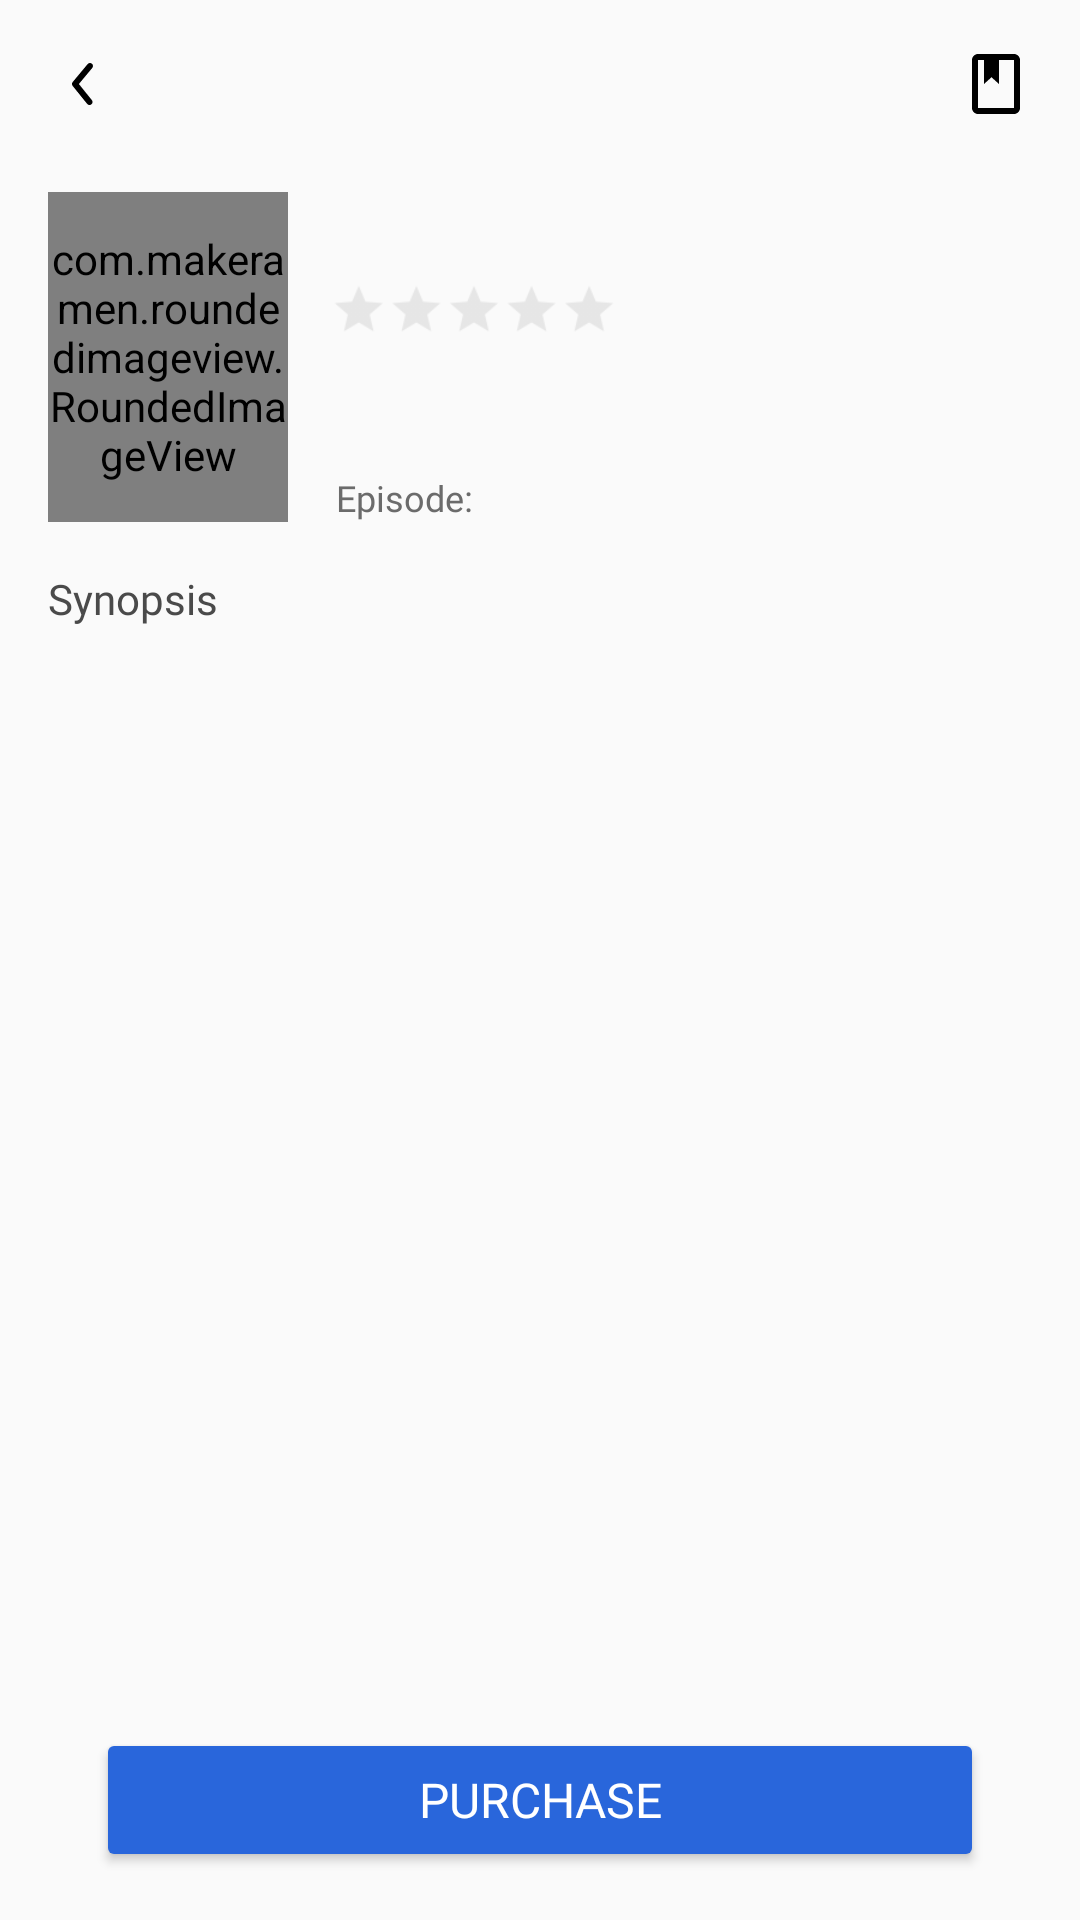

Here is an Android app screen rendered from its layout file. Give the layout XML and the strings, colors and styles it references.
<!-- AndroidManifest.xml: application theme AppTheme.LightNoActionBar -->
<!-- res/layout/activity_detail_series.xml -->
<?xml version="1.0" encoding="utf-8"?>
<androidx.constraintlayout.widget.ConstraintLayout xmlns:android="http://schemas.android.com/apk/res/android"
    xmlns:app="http://schemas.android.com/apk/res-auto"
    xmlns:tools="http://schemas.android.com/tools"
    android:layout_width="match_parent"
    android:layout_height="match_parent"
    android:padding="16dp"
    android:background="#FAFAFA"
    tools:context=".ui.detail.DetailSeriesActivity">

    <ImageView
        android:id="@+id/icon_back"
        android:layout_width="wrap_content"
        android:layout_height="wrap_content"
        android:src="@drawable/ic_back_simple"
        app:layout_constraintStart_toStartOf="parent"
        app:layout_constraintTop_toTopOf="parent"
        android:contentDescription="@string/icon_back" />

    <ImageView
        android:id="@+id/icon_bookmark"
        android:layout_width="wrap_content"
        android:layout_height="wrap_content"
        android:src="@drawable/ic_bookmark"
        app:layout_constraintEnd_toEndOf="parent"
        app:layout_constraintTop_toTopOf="parent"
        android:contentDescription="@string/icon_bookmark" />

    <com.makeramen.roundedimageview.RoundedImageView
        android:id="@+id/img_poster_series"
        android:layout_width="80dp"
        android:layout_height="110dp"
        android:layout_marginTop="24dp"
        android:scaleType="fitXY"
        android:adjustViewBounds="true"
        app:riv_corner_radius="12dp"
        android:src="@color/black"
        app:layout_constraintStart_toStartOf="parent"
        app:layout_constraintTop_toBottomOf="@id/icon_back" />

    <TextView
        android:id="@+id/tv_item_title_series"
        android:layout_width="0dp"
        android:layout_height="wrap_content"
        android:layout_marginStart="16dp"
        android:fontFamily="@font/prompt_bold"
        android:textSize="14sp"
        android:textColor="#4A4A4A"
        tools:text="@string/title"
        app:layout_constraintStart_toEndOf="@id/img_poster_series"
        app:layout_constraintEnd_toEndOf="parent"
        app:layout_constraintTop_toTopOf="@id/img_poster_series" />

    <RatingBar
        android:id="@+id/rating_bar_series"
        android:theme="@style/RatingBar"
        style="?android:attr/ratingBarStyleSmall"
        android:layout_width="wrap_content"
        android:layout_height="wrap_content"
        android:layout_marginStart="14dp"
        android:layout_marginBottom="10dp"
        android:scaleX="1.2"
        android:scaleY="1.2"
        android:transformPivotX="0dp"
        android:transformPivotY="0dp"
        android:isIndicator="true"
        android:numStars="5"
        app:layout_constraintStart_toEndOf="@id/img_poster_series"
        app:layout_constraintTop_toBottomOf="@id/tv_item_title_series"
        app:layout_constraintBottom_toTopOf="@id/tv_item_genre_series"/>

    <TextView
        android:id="@+id/tv_item_rating_series"
        android:layout_width="wrap_content"
        android:layout_height="wrap_content"
        android:layout_marginStart="24dp"
        android:layout_marginBottom="5dp"
        android:fontFamily="@font/prompt_regular"
        android:textColor="#6B6B6B"
        android:textSize="12sp"
        tools:text="@string/rating_number"
        app:layout_constraintStart_toEndOf="@id/rating_bar_series"
        app:layout_constraintTop_toBottomOf="@id/tv_item_title_series"
        app:layout_constraintBottom_toTopOf="@id/tv_item_genre_series"/>

    <TextView
        android:id="@+id/tv_item_genre_series"
        android:layout_width="wrap_content"
        android:layout_height="wrap_content"
        android:layout_marginStart="16dp"
        android:fontFamily="@font/prompt_regular"
        android:textColor="#6B6B6B"
        android:textSize="12sp"
        tools:text="@string/genre"
        app:layout_constraintStart_toEndOf="@id/img_poster_series"
        app:layout_constraintTop_toBottomOf="@id/rating_bar_series"
        app:layout_constraintBottom_toTopOf="@id/tv_item_episode"/>

    <TextView
        android:id="@+id/tv_item_episode"
        android:layout_width="wrap_content"
        android:layout_height="wrap_content"
        android:layout_marginStart="16dp"
        android:fontFamily="@font/prompt_regular"
        android:textColor="#6B6B6B"
        android:textSize="12sp"
        android:text="@string/episode"
        app:layout_constraintStart_toEndOf="@id/img_poster_series"
        app:layout_constraintBottom_toBottomOf="@id/img_poster_series"/>

    <TextView
        android:id="@+id/tv_item_episode_number_series"
        android:layout_width="wrap_content"
        android:layout_height="wrap_content"
        android:layout_marginStart="8dp"
        android:fontFamily="@font/prompt_regular"
        android:textColor="#6B6B6B"
        android:textSize="12sp"
        tools:text="@string/episode_number"
        app:layout_constraintStart_toEndOf="@id/tv_item_episode"
        app:layout_constraintBottom_toBottomOf="@id/img_poster_series"/>

    <TextView
        android:id="@+id/tv_item_synopsis"
        android:layout_width="match_parent"
        android:layout_height="wrap_content"
        android:layout_marginTop="16dp"
        android:fontFamily="@font/prompt_bold"
        android:textColor="#4A4A4A"
        android:textSize="14sp"
        android:text="@string/Synopsis"
        app:layout_constraintStart_toStartOf="parent"
        app:layout_constraintTop_toBottomOf="@id/img_poster_series" />

    <TextView
        android:id="@+id/tv_item_description_series"
        android:layout_width="match_parent"
        android:layout_height="wrap_content"
        android:layout_marginTop="8dp"
        android:fontFamily="@font/prompt_regular"
        android:textColor="#6B6B6B"
        android:textSize="14sp"
        app:layout_constraintStart_toStartOf="parent"
        app:layout_constraintTop_toBottomOf="@id/tv_item_synopsis"
        tools:text="@string/description" />

    <Button
        android:id="@+id/btn_purchase"
        android:layout_width="match_parent"
        android:layout_height="wrap_content"
        android:backgroundTint="#2966DB"
        android:layout_marginStart="16dp"
        android:layout_marginEnd="16dp"
        android:fontFamily="@font/prompt_medium"
        android:textSize="16sp"
        android:textColor="@color/white"
        android:text="@string/purchase"
        app:layout_constraintBottom_toBottomOf="parent"
        app:layout_constraintStart_toStartOf="parent"
        app:layout_constraintEnd_toEndOf="parent" />

</androidx.constraintlayout.widget.ConstraintLayout>
<!-- resources referenced by this layout -->
<resources>
  <color name="black">#FF000000</color>
  <color name="white">#FFFFFFFF</color>
  <!-- drawable ic_back_simple (drawable) -->
  <vector xmlns:android="http://schemas.android.com/apk/res/android"
      android:width="24dp"
      android:height="24dp"
      android:viewportWidth="24"
      android:viewportHeight="24">
    <path
        android:pathData="M13.8299,19C13.6805,19.0005 13.5329,18.9675 13.3979,18.9035C13.263,18.8395 13.144,18.746 13.0499,18.63L8.2199,12.63C8.0728,12.4511 7.9924,12.2266 7.9924,11.995C7.9924,11.7634 8.0728,11.5389 8.2199,11.36L13.2199,5.36C13.3897,5.1558 13.6336,5.0274 13.898,5.003C14.1624,4.9786 14.4257,5.0603 14.6299,5.23C14.8341,5.3997 14.9626,5.6437 14.9869,5.9081C15.0113,6.1725 14.9297,6.4358 14.7599,6.64L10.2899,12L14.6099,17.36C14.7322,17.5068 14.8099,17.6855 14.8338,17.8751C14.8576,18.0646 14.8267,18.257 14.7447,18.4296C14.6626,18.6021 14.5328,18.7475 14.3707,18.8486C14.2086,18.9497 14.021,19.0022 13.8299,19Z"
        android:fillColor="#000000"/>
  </vector>
  <!-- drawable ic_bookmark (drawable) -->
  <vector xmlns:android="http://schemas.android.com/apk/res/android"
      android:width="24dp"
      android:height="24dp"
      android:viewportWidth="24"
      android:viewportHeight="24">
    <path
        android:pathData="M18,2C18.5304,2 19.0391,2.2107 19.4142,2.5858C19.7893,2.9609 20,3.4696 20,4V20C20,20.5304 19.7893,21.0391 19.4142,21.4142C19.0391,21.7893 18.5304,22 18,22H6C5.4696,22 4.9609,21.7893 4.5858,21.4142C4.2107,21.0391 4,20.5304 4,20V4C4,3.4696 4.2107,2.9609 4.5858,2.5858C4.9609,2.2107 5.4696,2 6,2H18ZM18,4H13V12L10.5,9.75L8,12V4H6V20H18V4Z"
        android:fillColor="#000000"/>
  </vector>
  <string name="Synopsis">Synopsis</string>
  <string name="description">lorem ipsum</string>
  <string name="episode">Episode:</string>
  <string name="episode_number">12</string>
  <string name="genre">genre</string>
  <string name="icon_back">Icon back</string>
  <string name="icon_bookmark">icon bookmark</string>
  <string name="purchase">Purchase</string>
  <string name="rating_number">5.0</string>
  <string name="title">Title</string>
  <style name="RatingBar" parent="Theme.AppCompat">
          <item name="colorControlNormal">@color/lightGrey</item>
          <item name="colorControlActivated">@color/duskYellow</item>
      </style>
  <style name="AppTheme.LightNoActionBar" parent="Theme.MaterialComponents.DayNight.NoActionBar">
          <item name="colorPrimaryVariant">#0B0C1A</item>
          <item name="colorPrimary">#FAFAFA</item>
          <item name="android:statusBarColor" tools:targetApi="l">?attr/colorPrimary</item>
          <item name="android:windowLightStatusBar" tools:targetApi="m">?attr/colorPrimaryVariant</item>
      </style>
  <color name="lightGrey">#B8B8B8</color>
  <color name="duskYellow">#FDCC0D</color>
</resources>
